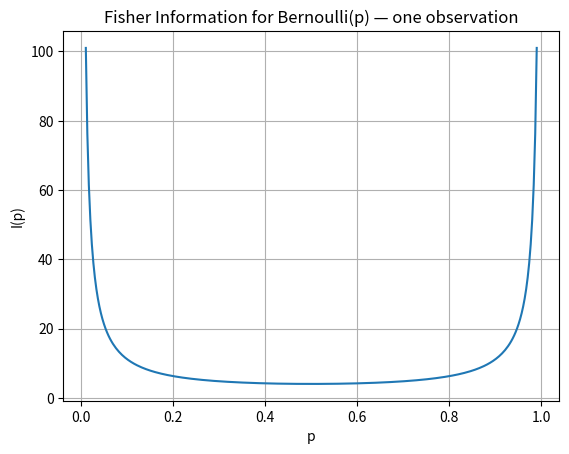
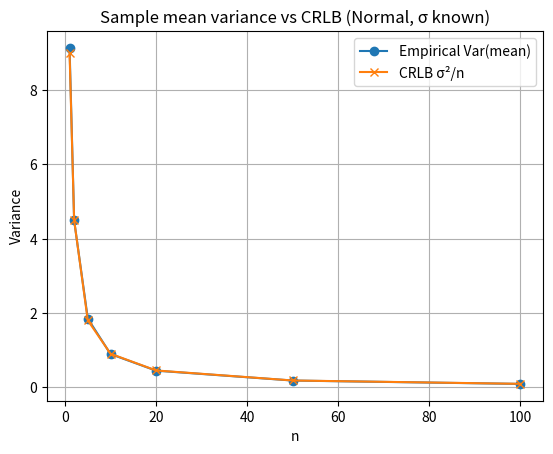

The script that saved these images, in order:

import numpy as np
import matplotlib.pyplot as plt

p = np.linspace(0.01, 0.99, 300)
I = 1.0/(p*(1-p))

plt.figure()
plt.plot(p, I)
plt.xlabel("p")
plt.ylabel("I(p)")
plt.title("Fisher Information for Bernoulli(p) — one observation")
plt.grid(True)
plt.show()



# Small numerical sanity check: as n grows, variance of the MLE ~ sigma^2/n
rng = np.random.default_rng(42)
mu_true = 2.0
sigma = 3.0
trials = 3000  # reduced a bit to keep execution snappy

def simulate_var(n):
    means = []
    for _ in range(trials):
        x = rng.normal(mu_true, sigma, size=n)
        means.append(np.mean(x))
    return np.var(means, ddof=1)

ns = np.array([1, 2, 5, 10, 20, 50, 100])
emp_var = np.array([simulate_var(int(n)) for n in ns])
theory = (sigma**2)/ns

import matplotlib.pyplot as plt
plt.figure()
plt.plot(ns, emp_var, marker="o", label="Empirical Var(mean)")
plt.plot(ns, theory, marker="x", label="CRLB σ²/n")
plt.xlabel("n")
plt.ylabel("Variance")
plt.title("Sample mean variance vs CRLB (Normal, σ known)")
plt.legend()
plt.grid(True)
plt.show()



import numpy as np

def bernoulli_score(x, p):
    return x/p - (1-x)/(1-p)

def fisher_mc_bernoulli(p, M=150000, rng=None):
    if rng is None:
        rng = np.random.default_rng()
    xs = rng.binomial(1, p, size=M)
    s = bernoulli_score(xs, p)
    return np.mean(s**2)

for p in [0.2, 0.5, 0.8]:
    est = fisher_mc_bernoulli(p, M=150000, rng=np.random.default_rng(0))
    exact = 1/(p*(1-p))
    print(f"p={p:.1f}  MC≈{est:.5f}  exact={exact:.5f}")



import numpy as np

def loglik_bernoulli(p, x):
    p = np.clip(p, 1e-12, 1-1e-12)  # guardrails
    return x*np.log(p) + (1-x)*np.log(1-p)

def hessian_fd_bernoulli(p, x, h=1e-5):
    # 1D second derivative via central differences
    l1 = loglik_bernoulli(p+h, x)
    l2 = loglik_bernoulli(p, x)
    l0 = loglik_bernoulli(p-h, x)
    second = (l1 - 2*l2 + l0)/(h**2)
    return second  # second derivative of loglik

# Observed information J = -d2/dp2 loglik
rng = np.random.default_rng(123)
p_true = 0.6
n = 3000
x = rng.binomial(1, p_true, size=n)
# Sum log-likelihood across samples, Hessian adds
second_sum = sum(hessian_fd_bernoulli(p_true, xi) for xi in x)
J_obs = -second_sum
I_theory = n/(p_true*(1-p_true))

print(f"Observed info (finite diff at true p) ≈ {J_obs:.3f}")
print(f"Theoretical Fisher info            = {I_theory:.3f}")


# Given counts (n, k) from Bernoulli trials:
# n is the number of trials, here 50
# k is the number of successes, here 32
# 1) Compute the MLE (p_hat) p̂ = k/n.
# 2) Compute Fisher information for n trials: I_n(p̂) = n / [p̂ (1−p̂)].
# Run once, read the printed values, then fill STUDENT_* and re-run to check.

# Fill the following with the appropriate values instead of zeros:
n, k = 50, 32
p_hat = k / n
I_n   = n / (p_hat * (1 - p_hat))

print(f"Counts: k={k}, n={n}")
print(f"p_hat = {p_hat:.4f}")
print(f"Fisher info I_n(p_hat) = {I_n:.4f}")
